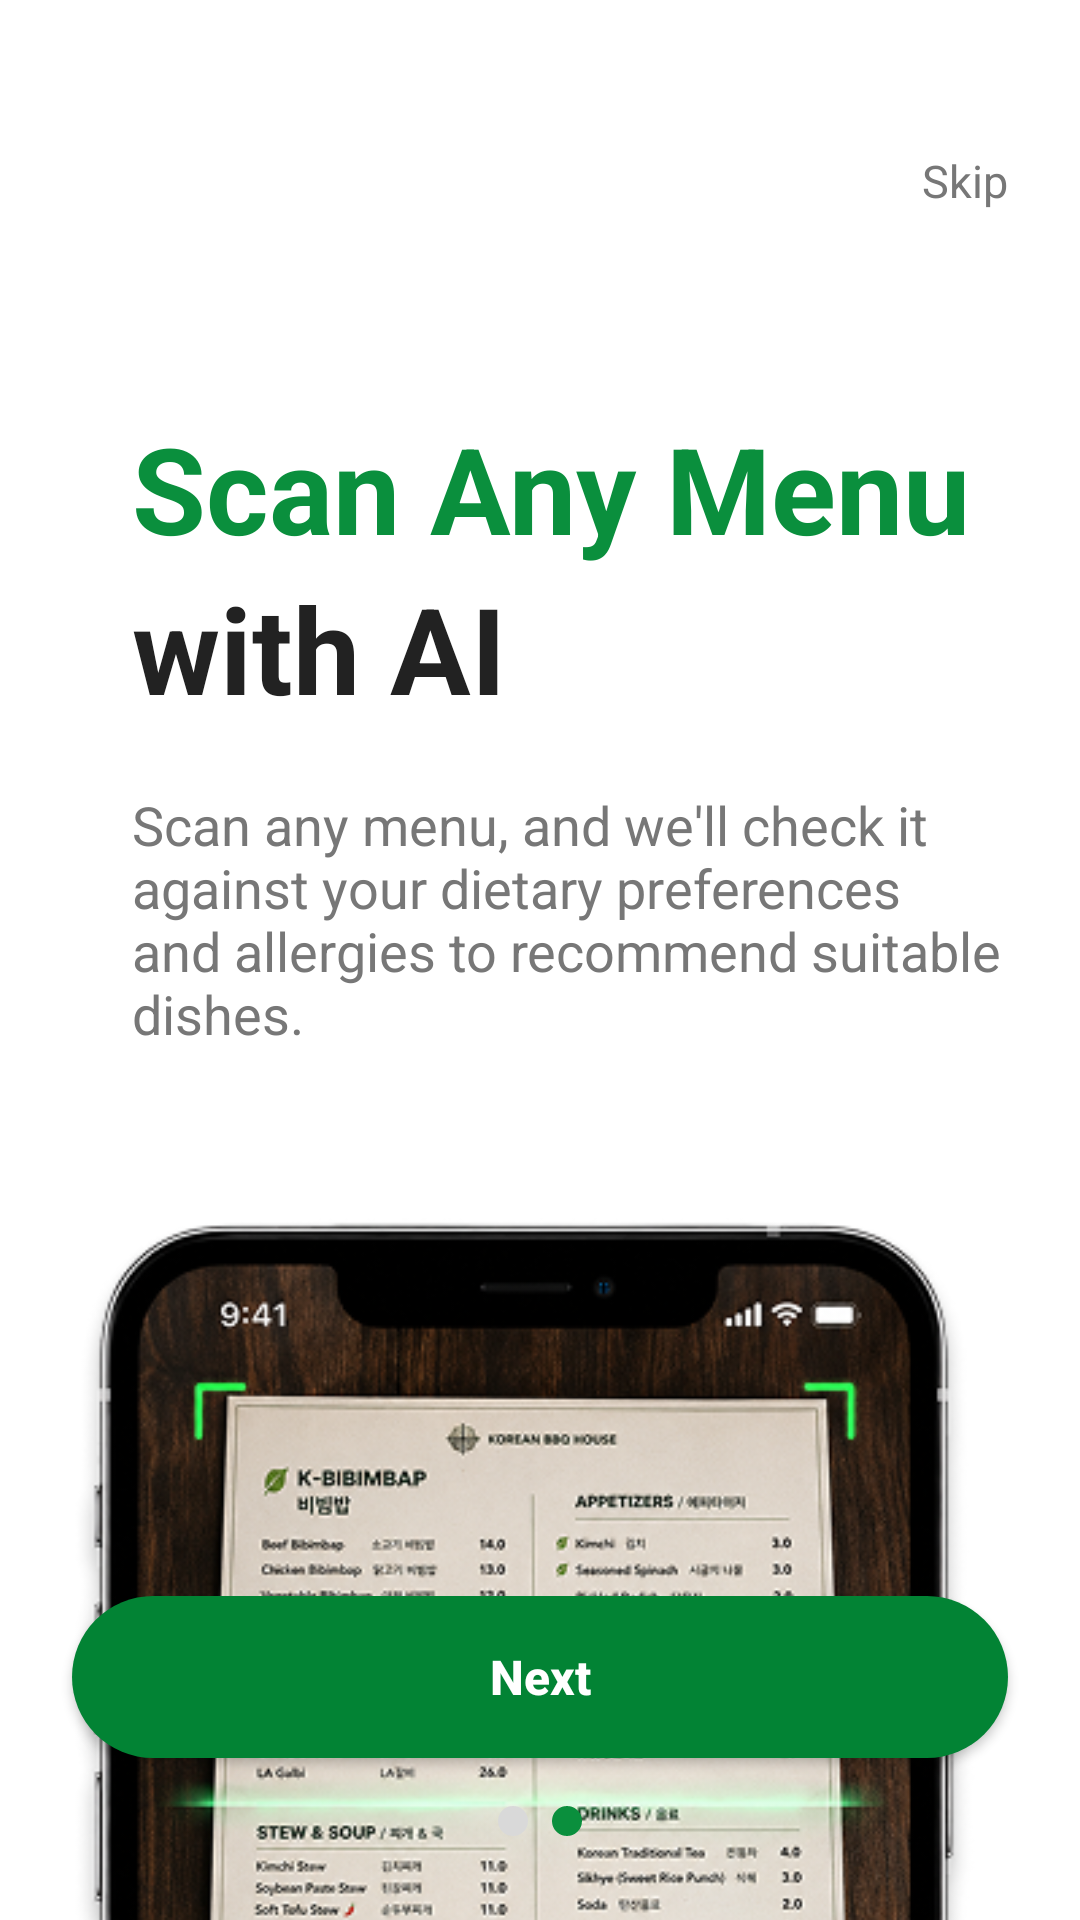

Produce the Android XML layout that renders to this screen, including the resource entries it uses.
<!-- AndroidManifest.xml: application theme Theme.KTable -->
<!-- res/layout/activity_onboarding3.xml -->
<?xml version="1.0" encoding="utf-8"?>
<androidx.constraintlayout.widget.ConstraintLayout
    xmlns:android="http://schemas.android.com/apk/res/android"
    xmlns:app="http://schemas.android.com/apk/res-auto"
    xmlns:tools="http://schemas.android.com/tools"
    android:layout_width="match_parent"
    android:layout_height="match_parent"
    android:background="#FFFFFF">

    
    <TextView
        android:id="@+id/txtSkip"
        android:layout_width="wrap_content"
        android:layout_height="wrap_content"
        android:text="Skip"
        android:textColor="#777777"
        android:textSize="15sp"
        android:layout_marginTop="50dp"
        android:layout_marginEnd="24dp"
        app:layout_constraintTop_toTopOf="parent"
        app:layout_constraintEnd_toEndOf="parent"/>

    <TextView
        android:id="@+id/txtBlack"
        android:layout_width="wrap_content"
        android:layout_height="wrap_content"
        android:text="with AI"
        android:textColor="#222222"
        android:textSize="40sp"
        android:textStyle="bold"
        app:layout_constraintStart_toStartOf="@id/txtGreen"
        app:layout_constraintTop_toBottomOf="@id/txtGreen" />

    <TextView
        android:id="@+id/txtGreen"
        android:layout_width="wrap_content"
        android:layout_height="wrap_content"
        android:layout_marginStart="44dp"
        android:layout_marginTop="136dp"
        android:text="Scan Any Menu"
        android:textColor="#0A8F3D"
        android:textSize="40sp"
        android:textStyle="bold"
        app:layout_constraintStart_toStartOf="parent"
        app:layout_constraintTop_toTopOf="parent" />

    <TextView
        android:id="@+id/txtDesc"
        android:layout_width="300dp"
        android:layout_height="wrap_content"
        android:layout_marginTop="20dp"
        android:text="Scan any menu, and we'll check it against your dietary preferences and allergies to recommend suitable dishes."
        android:textColor="#777777"
        android:textSize="18sp"
        app:layout_constraintStart_toStartOf="@id/txtGreen"
        app:layout_constraintTop_toBottomOf="@id/txtBlack" />

    <ImageView
        android:id="@+id/imgPhone"
        android:layout_width="428dp"
        android:layout_height="389dp"
        android:layout_marginTop="56dp"
        android:scaleType="fitCenter"
        android:src="@drawable/onboarding_scan"
        app:layout_constraintEnd_toEndOf="parent"
        app:layout_constraintHorizontal_bias="0.529"
        app:layout_constraintStart_toStartOf="parent"
        app:layout_constraintTop_toBottomOf="@id/txtDesc" />

    
    <LinearLayout
        android:id="@+id/layoutBottom"
        android:layout_width="match_parent"
        android:layout_height="wrap_content"
        android:orientation="vertical"
        android:gravity="center"
        android:layout_marginBottom="24dp"
        app:layout_constraintBottom_toBottomOf="parent"
        app:layout_constraintStart_toStartOf="parent"
        app:layout_constraintEnd_toEndOf="parent">


        <androidx.appcompat.widget.AppCompatButton
            android:id="@+id/btnNext"
            android:layout_width="match_parent"
            android:layout_height="54dp"
            android:layout_marginStart="24dp"
            android:layout_marginEnd="24dp"
            android:background="@drawable/bg_green_button"
            android:text="Next"
            android:textColor="#FFFFFF"
            android:textSize="16sp"
            android:textStyle="bold"
            android:textAllCaps="false"/>


        <LinearLayout
            android:id="@+id/layoutDots"
            android:layout_width="wrap_content"
            android:layout_height="wrap_content"
            android:orientation="horizontal"
            android:layout_marginTop="12dp">


            <View
                android:layout_width="10dp"
                android:layout_height="10dp"
                android:layout_margin="4dp"
                android:background="@drawable/dot_inactive"/>


            <View
                android:layout_width="10dp"
                android:layout_height="10dp"
                android:layout_margin="4dp"
                android:background="@drawable/dot_active"/>

        </LinearLayout>

    </LinearLayout>

</androidx.constraintlayout.widget.ConstraintLayout>
<!-- resources referenced by this layout -->
<resources>
  <!-- drawable bg_green_button (drawable) -->
  <?xml version="1.0" encoding="utf-8"?>
  <selector xmlns:android="http://schemas.android.com/apk/res/android">
      
      <item android:state_enabled="false">
          <shape android:shape="rectangle">
              <solid android:color="#E0E0E0" />
              <corners android:radius="40dp" />
          </shape>
      </item>
  
      
      <item android:state_enabled="true">
          <shape android:shape="rectangle">
              <solid android:color="#028334" />
              <corners android:radius="40dp" />
          </shape>
      </item>
  </selector>
  <!-- drawable dot_active (drawable) -->
  <?xml version="1.0" encoding="utf-8"?>
  <shape xmlns:android="http://schemas.android.com/apk/res/android">
  
      <size
          android:width="10dp"
          android:height="10dp"/>
  
      <solid android:color="#0A8F3D"/>
  
      <corners android:radius="5dp"/>
  
  </shape>
  <!-- drawable dot_inactive (drawable) -->
  <?xml version="1.0" encoding="utf-8"?>
  <shape xmlns:android="http://schemas.android.com/apk/res/android">
  
      <size
          android:width="10dp"
          android:height="10dp"/>
  
      <solid android:color="#D9D9D9"/>
  
      <corners android:radius="5dp"/>
  
  </shape>
  <!-- drawable onboarding_scan: png bitmap (drawable, 268480 bytes) -->
  <style name="Theme.KTable" parent="Base.Theme.KTable" />
  <style name="Base.Theme.KTable" parent="Theme.Material3.DayNight.NoActionBar">
          <item name="android:windowBackground">@android:color/white</item>
  
          
          <item name="android:windowSplashScreenBackground" tools:targetApi="31">@android:color/white</item>
          <item name="android:windowSplashScreenAnimatedIcon" tools:targetApi="31">@android:color/transparent</item>
      </style>
</resources>
